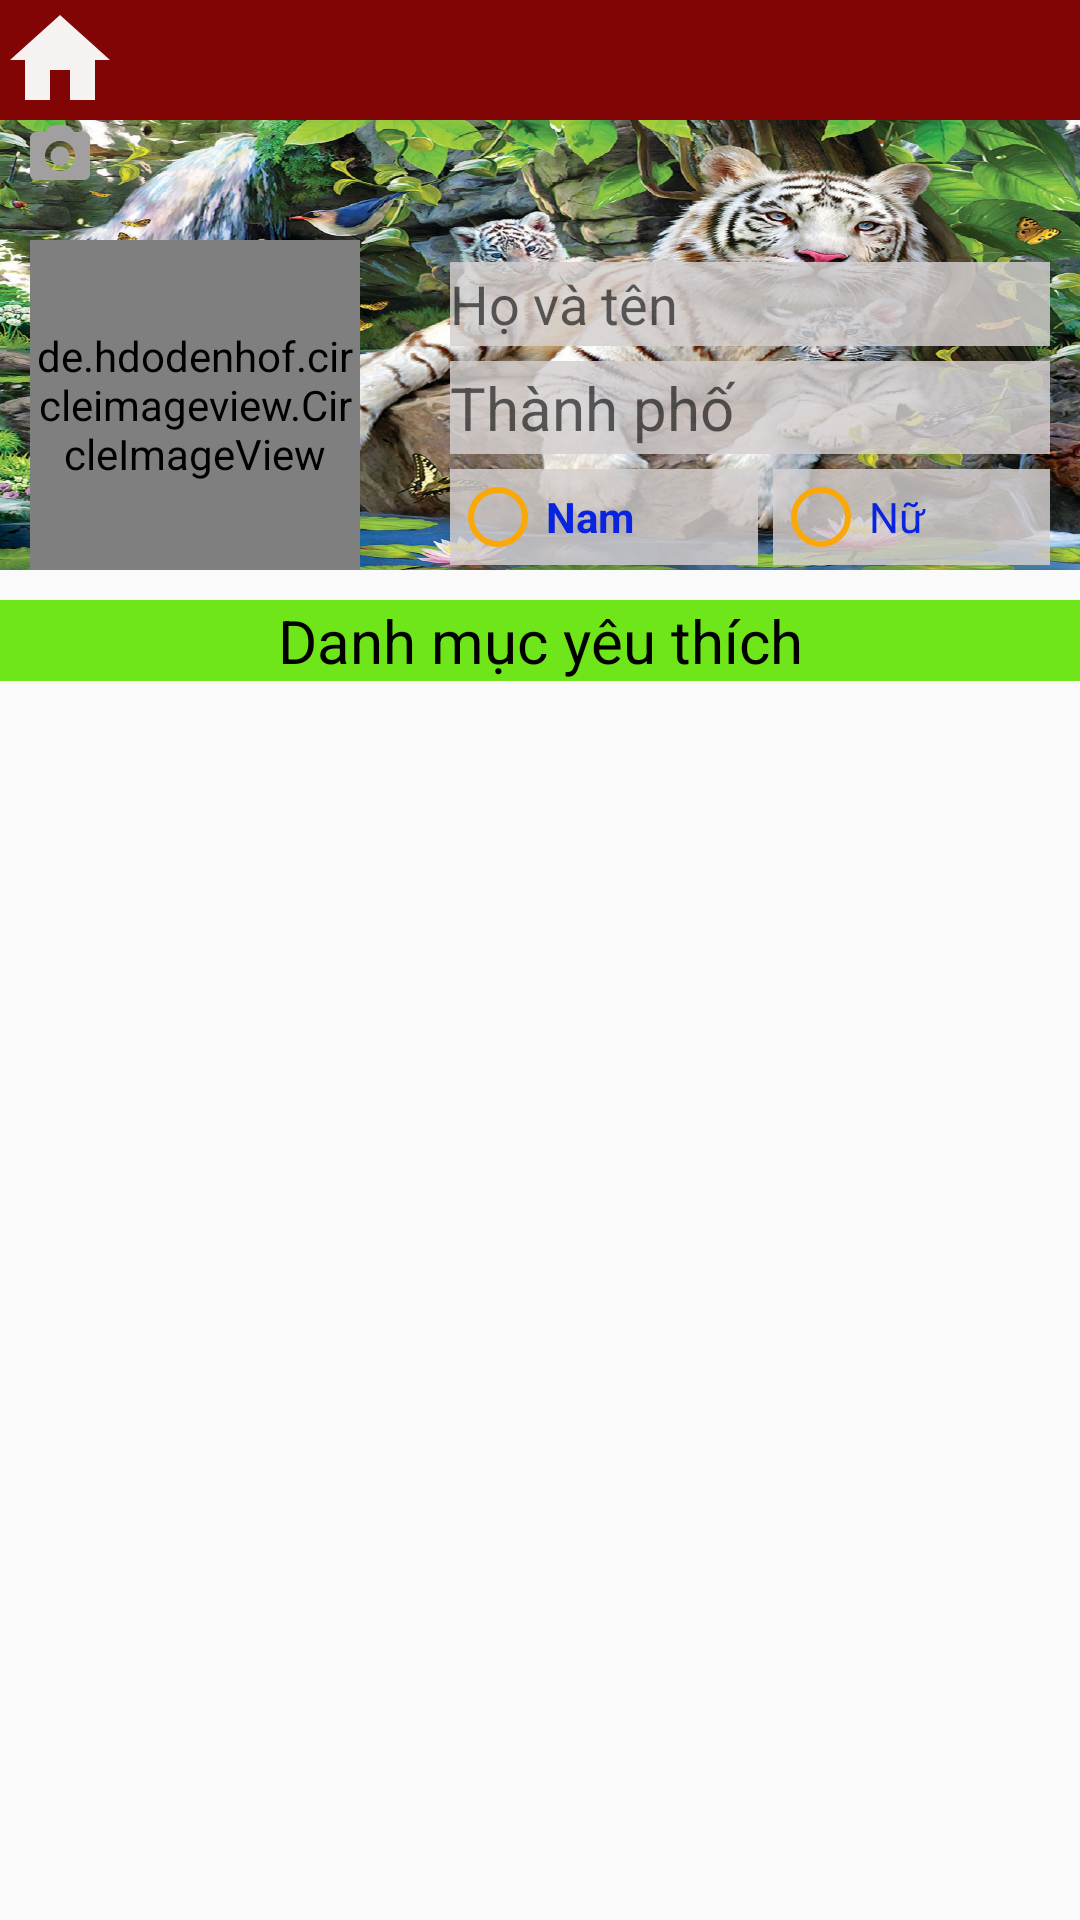

Produce the Android XML layout that renders to this screen, including the resource entries it uses.
<!-- AndroidManifest.xml: application theme AppTheme -->
<!-- res/layout/setting_profile.xml -->
<?xml version="1.0" encoding="utf-8"?>
<LinearLayout
    xmlns:android="http://schemas.android.com/apk/res/android"
    xmlns:app="http://schemas.android.com/apk/res-auto"
    xmlns:tools="http://schemas.android.com/tools"
    android:orientation="vertical"
    android:layout_width="match_parent"
    android:layout_height="match_parent"
    >


    <RelativeLayout
        android:layout_width="wrap_content"
        android:layout_height="wrap_content"
        android:orientation="horizontal">

        <android.support.v7.widget.Toolbar
            android:id="@+id/tbuser"
            android:layout_width="match_parent"
            android:layout_height="40dp"
            android:layout_weight="1"
            android:background="#FF810505">

        </android.support.v7.widget.Toolbar>

        <Button
            android:id="@+id/btnback"
            android:layout_width="40dp"
            android:layout_height="40dp"
            android:layout_weight="1"
            android:background="@drawable/ic_home"
            android:backgroundTint="#f7f2f2"/>


    </RelativeLayout>

    <android.support.constraint.ConstraintLayout
        android:id="@+id/profile"
        android:layout_width="match_parent"
        android:layout_height="wrap_content"
        tools:layout_editor_absoluteX="8dp"
        tools:layout_editor_absoluteY="0dp">


        <ImageView
            android:id="@+id/coverimage"
            android:layout_width="wrap_content"
            android:layout_height="150dp"
            android:layout_alignParentEnd="true"
            android:layout_below="@+id/imgavatar"
            android:layout_marginEnd="8dp"
            android:layout_marginLeft="8dp"
            android:layout_marginRight="8dp"
            android:layout_marginStart="8dp"
            android:background="@drawable/coverimg"
            android:visibility="visible"
            app:layout_constraintLeft_toLeftOf="parent"
            app:layout_constraintRight_toRightOf="parent"
            app:layout_constraintTop_toTopOf="parent" />

        <ImageView
            android:id="@+id/updateimg"
            android:layout_width="wrap_content"
            android:layout_height="wrap_content"
            android:layout_marginLeft="8dp"
            android:onClick="onClick"
            android:src="@drawable/update_img"
            app:layout_constraintLeft_toLeftOf="parent"
            app:layout_constraintTop_toTopOf="parent"
            android:layout_marginStart="8dp" />

        <LinearLayout
            android:id="@+id/layoutimage"
            android:layout_width="0dp"
            android:layout_height="wrap_content"
            android:gravity="center"
            android:orientation="horizontal"
            app:layout_constraintBottom_toBottomOf="parent"
            app:layout_constraintHorizontal_bias="0.02"
            app:layout_constraintLeft_toLeftOf="parent"
            app:layout_constraintRight_toRightOf="parent">

            <de.hdodenhof.circleimageview.CircleImageView
                android:id="@+id/imgavatar"
                android:layout_width="110dp"
                android:layout_height="110dp"
                android:layout_marginRight="10dp"
                android:src="@drawable/default_avatar"
                app:civ_border_color="#f1e7e7"
                app:civ_border_width="2dp"
                tools:layout_editor_absoluteX="-142dp"
                tools:layout_editor_absoluteY="20dp" />

            <LinearLayout
                android:layout_width="200dp"
                android:layout_height="match_parent"
                android:layout_marginLeft="20dp"
                android:layout_marginTop="5dp"
                android:orientation="vertical">

                <EditText
                    android:id="@+id/editname"
                    android:layout_width="wrap_content"
                    android:layout_height="wrap_content"
                    android:layout_marginBottom="5dp"
                    android:layout_weight="1"
                    android:background="#d5d4d0d0"
                    android:ems="10"
                    android:hint="Họ và tên"
                    android:inputType="textPersonName"
                    android:textColor="#0a23de" />

                <EditText
                    android:id="@+id/editdiachi"
                    android:layout_width="wrap_content"
                    android:layout_height="wrap_content"
                    android:layout_marginBottom="5dp"
                    android:layout_weight="1"
                    android:background="#d5d4d0d0"
                    android:ems="10"
                    android:hint="Thành phố"
                    android:inputType="textPersonName"
                    android:textColor="#0a23de"
                    android:textSize="20dp" />

                <RadioGroup
                    android:layout_width="match_parent"
                    android:layout_height="wrap_content"
                    android:layout_weight="1"
                    android:orientation="horizontal">

                    <RadioButton
                        android:id="@+id/nam"
                        android:layout_width="wrap_content"
                        android:layout_height="wrap_content"
                        android:layout_weight="1"
                        android:background="#d5d4d0d0"
                        android:checked="false"
                        android:text="Nam"
                        android:textColor="#0a23de"
                        android:textStyle="bold"
                        app:buttonTint="#f9a808" />

                    <RadioButton
                        android:id="@+id/nu"
                        android:layout_width="wrap_content"
                        android:layout_height="wrap_content"
                        android:layout_marginLeft="5dp"
                        android:layout_weight="1"
                        android:background="#d5d4d0d0"
                        android:checked="false"
                        android:text="Nữ"
                        android:textColor="#0a23de"
                        app:buttonTint="#f9a808" />
                </RadioGroup>
            </LinearLayout>

        </LinearLayout>

    </android.support.constraint.ConstraintLayout>

    <LinearLayout
        android:layout_width="match_parent"
        android:layout_height="wrap_content"
        android:orientation="vertical"
        tools:layout_editor_absoluteX="8dp"
        tools:layout_editor_absoluteY="8dp">

        <TextView
            android:id="@+id/textView"
            android:layout_width="match_parent"
            android:layout_height="wrap_content"
            android:layout_marginTop="10dp"
            android:background="#6ee619"
            android:text="Danh mục yêu thích"
            android:textAlignment="center"
            android:textColor="@android:color/black"
            android:textSize="20dp" />

        <GridView
            android:id="@+id/listdmuc"
            android:layout_width="match_parent"
            android:layout_height="400dp"
            android:layout_gravity="center|bottom"
            android:layout_marginTop="10dp"
            android:columnWidth="150dp"
            android:numColumns="auto_fit"
            android:stretchMode="columnWidth"
            android:visibility="visible" />

    </LinearLayout>

    <br.com.simplepass.loading_button_lib.customViews.CircularProgressButton
        android:id="@+id/circlebtn"
        android:layout_width="match_parent"
        android:layout_height="wrap_content"
        android:layout_centerInParent="true"
        android:layout_gravity="center"
        android:layout_marginBottom="5dp"
        android:background="@drawable/shape_default"
        android:text="CẬP NHẬT"
        android:textColor="#f7f3f3"
        app:spinning_bar_color="#e68b0b"
        app:spinning_bar_padding="6dp"
        app:spinning_bar_width="4dp" />

</LinearLayout>
<!-- resources referenced by this layout -->
<resources>
  <!-- drawable coverimg: jpg bitmap (drawable, 660972 bytes) -->
  <!-- drawable default_avatar (drawable) -->
  <vector xmlns:android="http://schemas.android.com/apk/res/android"
          android:width="24dp"
          android:height="24dp"
          android:viewportWidth="24.0"
          android:viewportHeight="24.0">
      <path
          android:fillColor="#f7f2f2"
          android:pathData="M12,2C6.48,2 2,6.48 2,12s4.48,10 10,10 10,-4.48 10,-10S17.52,2 12,2zM12,5c1.66,0 3,1.34 3,3s-1.34,3 -3,3 -3,-1.34 -3,-3 1.34,-3 3,-3zM12,19.2c-2.5,0 -4.71,-1.28 -6,-3.22 0.03,-1.99 4,-3.08 6,-3.08 1.99,0 5.97,1.09 6,3.08 -1.29,1.94 -3.5,3.22 -6,3.22z"/>
  </vector>
  <!-- drawable ic_home (drawable) -->
  <vector xmlns:android="http://schemas.android.com/apk/res/android"
          android:width="24dp"
          android:height="24dp"
          android:viewportWidth="24.0"
          android:viewportHeight="24.0">
      <path
          android:fillColor="#f5f4f4"
          android:pathData="M10,20v-6h4v6h5v-8h3L12,3 2,12h3v8z"/>
  </vector>
  <!-- drawable update_img (drawable) -->
  <vector xmlns:android="http://schemas.android.com/apk/res/android"
          android:width="24dp"
          android:height="24dp"
          android:viewportWidth="24.0"
          android:viewportHeight="24.0">
      <path
          android:fillColor="#a19f9f"
          android:pathData="M12,12m-3.2,0a3.2,3.2 0,1 1,6.4 0a3.2,3.2 0,1 1,-6.4 0"/>
      <path
          android:fillColor="#a19f9f"
          android:pathData="M9,2L7.17,4L4,4c-1.1,0 -2,0.9 -2,2v12c0,1.1 0.9,2 2,2h16c1.1,0 2,-0.9 2,-2L22,6c0,-1.1 -0.9,-2 -2,-2h-3.17L15,2L9,2zM12,17c-2.76,0 -5,-2.24 -5,-5s2.24,-5 5,-5 5,2.24 5,5 -2.24,5 -5,5z"/>
  </vector>
  <style name="AppTheme" parent="Theme.AppCompat.Light.DarkActionBar">
          
          <item name="colorPrimary">#810505</item>
          <item name="colorPrimaryDark">@color/colorPrimaryDark</item>
          <item name="colorAccent">@color/colorAccent</item>
      </style>
  <color name="colorPrimaryDark">#810505</color>
  <color name="colorAccent">#FF4081</color>
</resources>
